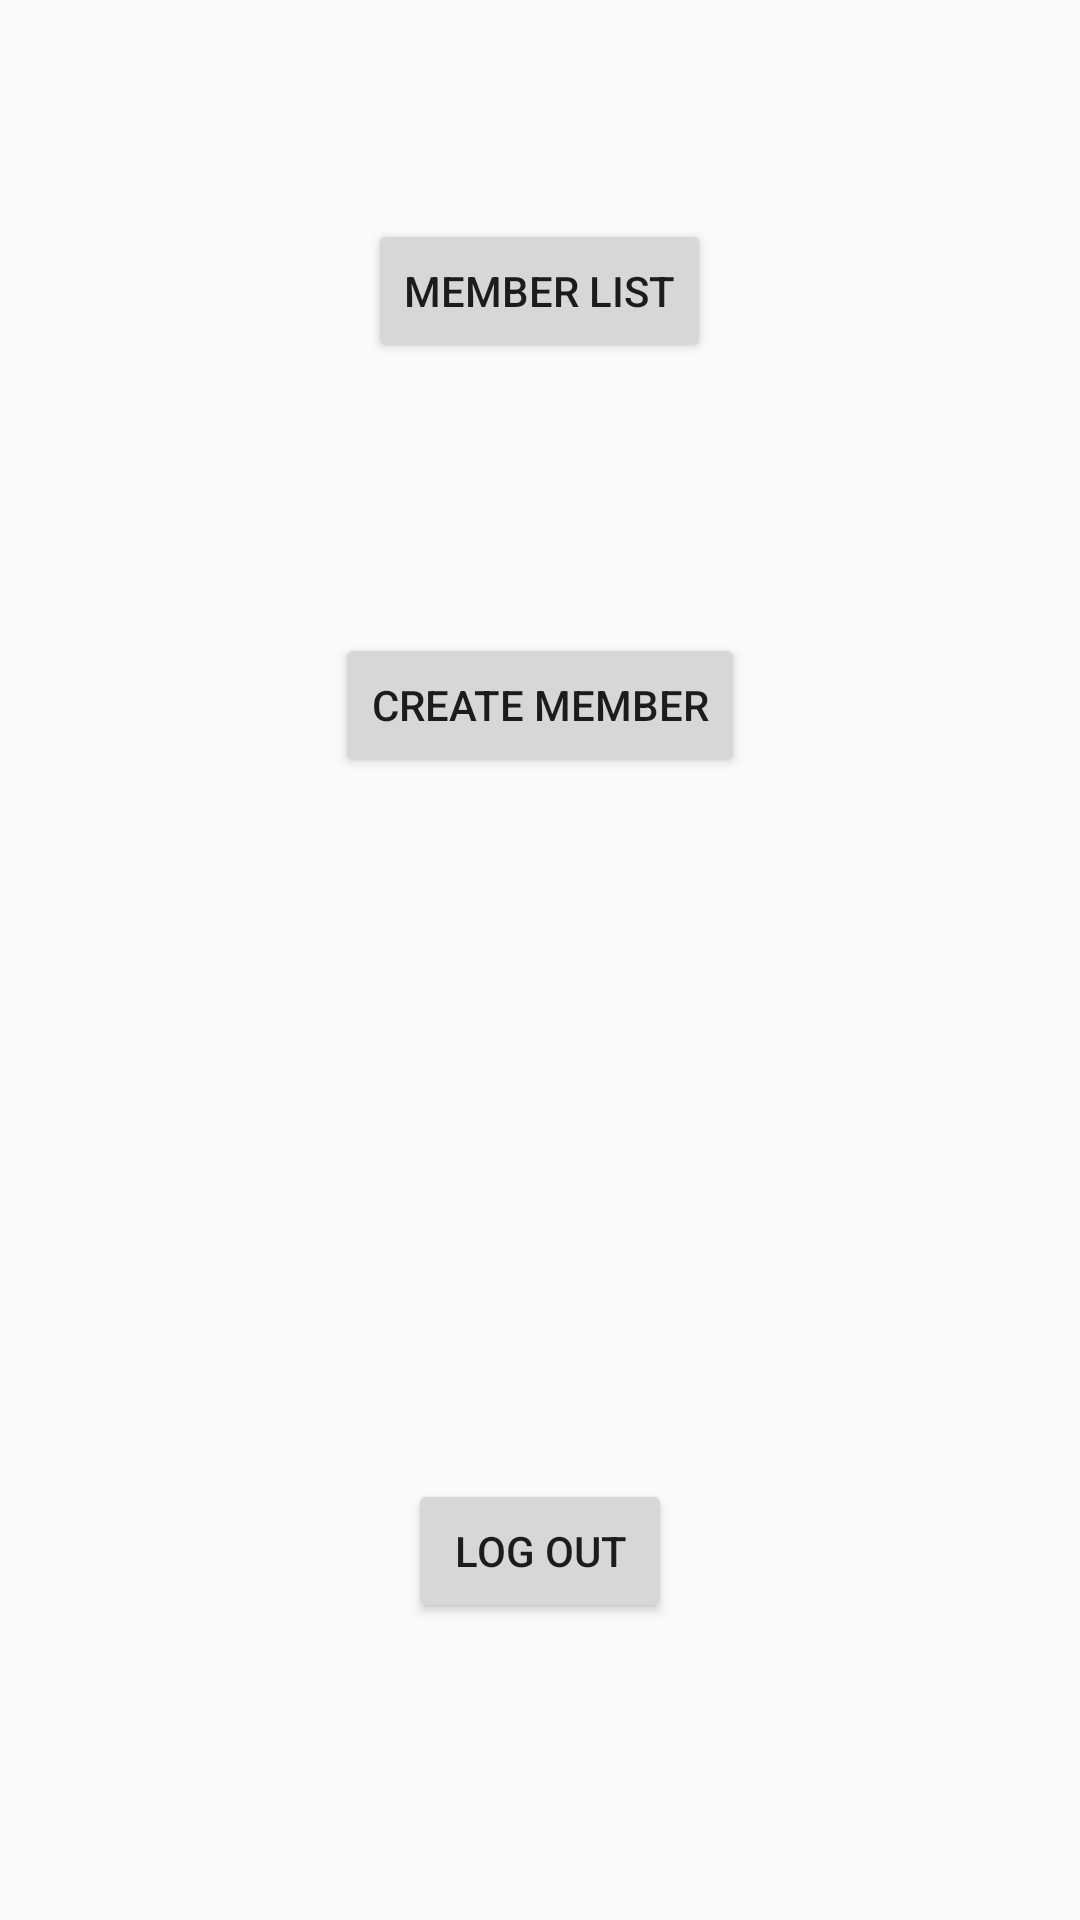

The Android layout XML behind this screen, and the referenced resources:
<!-- AndroidManifest.xml: application theme AppTheme -->
<!-- res/layout/activity_mainmenu.xml -->
<?xml version="1.0" encoding="utf-8"?>
<RelativeLayout xmlns:android="http://schemas.android.com/apk/res/android"
                android:layout_width="match_parent"
                android:layout_height="match_parent">

    <Button
        android:id="@+id/mainmenu_MemberList"
        android:layout_width="wrap_content"
        android:layout_height="wrap_content"
        android:layout_alignParentTop="true"
        android:layout_centerHorizontal="true"
        android:layout_marginTop="73dp"
        android:gravity="center_vertical|center_horizontal|center"
        android:text="Member List"/>

    <Button
        android:id="@+id/mainmenu_createMember"
        android:layout_width="wrap_content"
        android:layout_height="wrap_content"
        android:layout_marginTop="90dp"
        android:gravity="center_vertical|center_horizontal|center"
        android:text="Create Member"
        android:layout_below="@+id/mainmenu_MemberList"
        android:layout_centerHorizontal="true"/>

    <Button
        android:id="@+id/mainmenu_Logout"
        android:layout_width="wrap_content"
        android:layout_height="wrap_content"
        android:text="Log out"
        android:layout_marginBottom="99dp"
        android:layout_alignParentBottom="true"
        android:layout_centerHorizontal="true"/>
</RelativeLayout>
<!-- resources referenced by this layout -->
<resources>
  <style name="AppTheme" parent="Theme.AppCompat.Light.DarkActionBar">
          
          <item name="colorPrimary">@color/colorPrimary</item>
          <item name="colorPrimaryDark">@color/colorPrimaryDark</item>
          <item name="colorAccent">@color/colorAccent</item>
      </style>
  <!-- not gathered from this repository: default colours our renderer supplied (Android Studio template values) -->
  <color name="colorPrimary">#FF6200EE</color>
  <color name="colorPrimaryDark">#FF3700B3</color>
  <color name="colorAccent">#FF03DAC5</color>
</resources>
